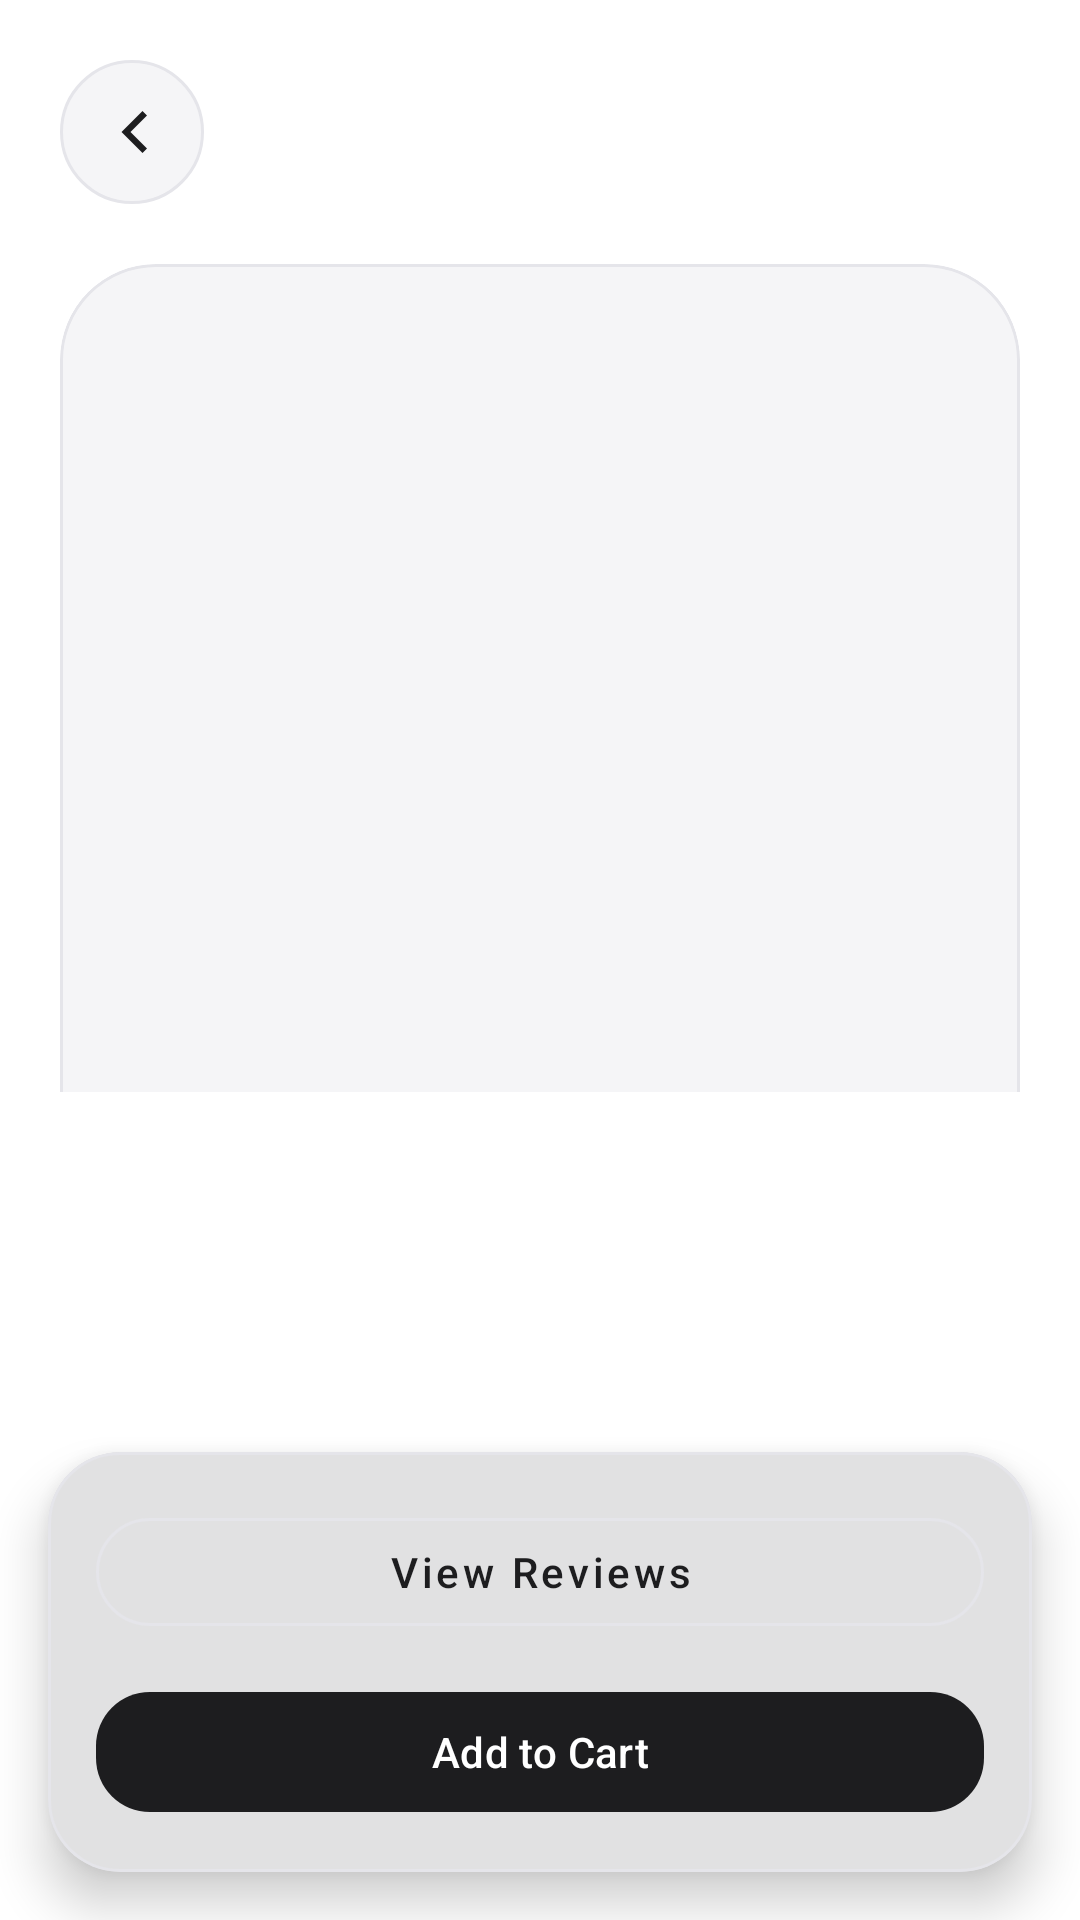

This screen was rendered from an Android layout file. Write that file and the resources it references.
<!-- AndroidManifest.xml: application theme Theme.Frontend -->
<!-- res/layout/activity_product_detail.xml -->
<?xml version="1.0" encoding="utf-8"?>
<androidx.constraintlayout.widget.ConstraintLayout xmlns:android="http://schemas.android.com/apk/res/android"
    xmlns:app="http://schemas.android.com/apk/res-auto"
    xmlns:tools="http://schemas.android.com/tools"
    android:layout_width="match_parent"
    android:layout_height="match_parent"
    android:background="@color/white"
    tools:context=".activities.ProductDetailActivity">

    <androidx.core.widget.NestedScrollView
        android:id="@+id/detailScroll"
        android:layout_width="0dp"
        android:layout_height="0dp"
        android:fillViewport="true"
        android:paddingBottom="120dp"
        app:layout_constraintBottom_toTopOf="@id/bottomActionBar"
        app:layout_constraintEnd_toEndOf="parent"
        app:layout_constraintStart_toStartOf="parent"
        app:layout_constraintTop_toTopOf="parent">

        <LinearLayout
            android:layout_width="match_parent"
            android:layout_height="wrap_content"
            android:orientation="vertical"
            android:padding="20dp">

            <ImageButton
                android:id="@+id/backButton"
                android:layout_width="48dp"
                android:layout_height="48dp"
                android:background="@drawable/bg_circle_surface"
                android:contentDescription="@string/back"
                android:padding="12dp"
                android:src="@drawable/ic_back"
                android:tint="@color/premium_black" />

            <com.google.android.material.card.MaterialCardView
                android:layout_width="match_parent"
                android:layout_height="320dp"
                android:layout_marginTop="20dp"
                app:cardBackgroundColor="@color/premium_light_gray"
                app:cardCornerRadius="32dp"
                app:cardElevation="0dp"
                app:strokeColor="@color/premium_border"
                app:strokeWidth="1dp">

                <ImageView
                    android:id="@+id/productImage"
                    android:layout_width="match_parent"
                    android:layout_height="match_parent"
                    android:contentDescription="@string/app_name"
                    android:scaleType="centerCrop"
                    tools:src="@drawable/product_macbook" />
            </com.google.android.material.card.MaterialCardView>

            <com.google.android.material.chip.Chip
                android:id="@+id/categoryChip"
                android:layout_width="wrap_content"
                android:layout_height="wrap_content"
                android:layout_marginTop="20dp"
                android:checkable="false"
                android:textColor="@color/premium_black"
                app:chipBackgroundColor="@color/premium_light_gray"
                app:chipCornerRadius="20dp" />

            <TextView
                android:id="@+id/productTitle"
                android:layout_width="match_parent"
                android:layout_height="wrap_content"
                android:layout_marginTop="14dp"
                android:textColor="@color/premium_black"
                android:textSize="30sp"
                android:textStyle="bold"
                tools:text="MacBook Pro 14" />

            <TextView
                android:id="@+id/productPrice"
                android:layout_width="wrap_content"
                android:layout_height="wrap_content"
                android:layout_marginTop="8dp"
                android:textColor="@color/premium_gray"
                android:textSize="20sp"
                tools:text="$2499.00" />

            <TextView
                android:layout_width="wrap_content"
                android:layout_height="wrap_content"
                android:layout_marginTop="28dp"
                android:text="@string/specs"
                android:textColor="@color/premium_black"
                android:textSize="20sp"
                android:textStyle="bold" />

            <LinearLayout
                android:layout_width="match_parent"
                android:layout_height="wrap_content"
                android:layout_marginTop="12dp"
                android:orientation="horizontal">

                <com.google.android.material.card.MaterialCardView
                    android:layout_width="0dp"
                    android:layout_height="wrap_content"
                    android:layout_marginEnd="8dp"
                    android:layout_weight="1"
                    app:cardBackgroundColor="@color/premium_light_gray"
                    app:cardCornerRadius="20dp"
                    app:cardElevation="0dp">

                    <LinearLayout
                        android:layout_width="match_parent"
                        android:layout_height="wrap_content"
                        android:orientation="vertical"
                        android:padding="16dp">

                        <TextView
                            android:layout_width="wrap_content"
                            android:layout_height="wrap_content"
                            android:text="@string/cpu"
                            android:textColor="@color/premium_gray"
                            android:textSize="13sp" />

                        <TextView
                            android:id="@+id/cpuValue"
                            android:layout_width="wrap_content"
                            android:layout_height="wrap_content"
                            android:layout_marginTop="4dp"
                            android:textColor="@color/premium_black"
                            android:textSize="16sp"
                            android:textStyle="bold"
                            tools:text="M3 Pro" />
                    </LinearLayout>
                </com.google.android.material.card.MaterialCardView>

                <com.google.android.material.card.MaterialCardView
                    android:layout_width="0dp"
                    android:layout_height="wrap_content"
                    android:layout_marginStart="8dp"
                    android:layout_weight="1"
                    app:cardBackgroundColor="@color/premium_light_gray"
                    app:cardCornerRadius="20dp"
                    app:cardElevation="0dp">

                    <LinearLayout
                        android:layout_width="match_parent"
                        android:layout_height="wrap_content"
                        android:orientation="vertical"
                        android:padding="16dp">

                        <TextView
                            android:layout_width="wrap_content"
                            android:layout_height="wrap_content"
                            android:text="@string/ram"
                            android:textColor="@color/premium_gray"
                            android:textSize="13sp" />

                        <TextView
                            android:id="@+id/ramValue"
                            android:layout_width="wrap_content"
                            android:layout_height="wrap_content"
                            android:layout_marginTop="4dp"
                            android:textColor="@color/premium_black"
                            android:textSize="16sp"
                            android:textStyle="bold"
                            tools:text="18GB" />
                    </LinearLayout>
                </com.google.android.material.card.MaterialCardView>
            </LinearLayout>

            <TextView
                android:layout_width="wrap_content"
                android:layout_height="wrap_content"
                android:layout_marginTop="28dp"
                android:text="@string/description"
                android:textColor="@color/premium_black"
                android:textSize="20sp"
                android:textStyle="bold" />

            <TextView
                android:id="@+id/descriptionValue"
                android:layout_width="match_parent"
                android:layout_height="wrap_content"
                android:layout_marginTop="12dp"
                android:lineSpacingExtra="4dp"
                android:textColor="@color/premium_gray"
                android:textSize="15sp"
                tools:text="A refined pro notebook with all-day battery life and a vivid Liquid Retina display." />
        </LinearLayout>
    </androidx.core.widget.NestedScrollView>

    <com.google.android.material.card.MaterialCardView
        android:id="@+id/bottomActionBar"
        android:layout_width="0dp"
        android:layout_height="wrap_content"
        android:layout_margin="16dp"
        app:cardBackgroundColor="@color/white"
        app:cardCornerRadius="24dp"
        app:cardElevation="10dp"
        app:layout_constraintBottom_toBottomOf="parent"
        app:layout_constraintEnd_toEndOf="parent"
        app:layout_constraintStart_toStartOf="parent"
        app:strokeColor="@color/premium_border"
        app:strokeWidth="1dp">

        <LinearLayout
            android:layout_width="match_parent"
            android:layout_height="wrap_content"
            android:orientation="vertical"
            android:padding="16dp">

            <com.google.android.material.button.MaterialButton
                android:id="@+id/viewReviewsButton"
                style="@style/Widget.MaterialComponents.Button.OutlinedButton"
                android:layout_width="match_parent"
                android:layout_height="wrap_content"
                android:text="View Reviews"
                android:textAllCaps="false"
                android:textColor="@color/premium_black"
                app:cornerRadius="18dp"
                app:icon="@drawable/ic_rate_review"
                app:iconGravity="textStart"
                app:iconPadding="8dp"
                app:iconTint="@color/premium_black"
                app:strokeColor="@color/premium_border" />

            <com.google.android.material.button.MaterialButton
                android:id="@+id/addToCartButton"
                android:layout_width="match_parent"
                android:layout_height="wrap_content"
                android:layout_marginTop="12dp"
                android:text="@string/add_to_cart"
                android:textAllCaps="false"
                android:textColor="@color/white"
                app:backgroundTint="@color/premium_black"
                app:cornerRadius="18dp" />
        </LinearLayout>
    </com.google.android.material.card.MaterialCardView>

</androidx.constraintlayout.widget.ConstraintLayout>
<!-- resources referenced by this layout -->
<resources>
  <color name="premium_black">#FF1D1D1F</color>
  <color name="premium_border">#FFE5E5EA</color>
  <color name="premium_gray">#FF6E6E73</color>
  <color name="premium_light_gray">#FFF5F5F7</color>
  <color name="white">#FFFFFFFF</color>
  <!-- drawable bg_circle_surface (drawable) -->
  <?xml version="1.0" encoding="utf-8"?>
  <shape xmlns:android="http://schemas.android.com/apk/res/android" android:shape="oval">
      <solid android:color="#FFF5F5F7" />
      <stroke android:width="1dp" android:color="#FFE5E5EA" />
  </shape>
  <!-- drawable ic_back (drawable) -->
  <?xml version="1.0" encoding="utf-8"?>
  <vector xmlns:android="http://schemas.android.com/apk/res/android"
      android:width="24dp"
      android:height="24dp"
      android:viewportWidth="24"
      android:viewportHeight="24">
      <path
          android:fillColor="#FF1D1D1F"
          android:pathData="M15.5,5L8.5,12l7,7 1.5,-1.5L11.5,12l5.5,-5.5z" />
  </vector>
  <!-- drawable product_macbook (drawable) -->
  <?xml version="1.0" encoding="utf-8"?>
  <shape xmlns:android="http://schemas.android.com/apk/res/android" android:shape="rectangle">
      <corners android:radius="20dp" />
      <gradient
          android:angle="135"
          android:endColor="#FFD7D7DB"
          android:startColor="#FFFFFFFF" />
  </shape>
  <string name="add_to_cart">Add to Cart</string>
  <string name="app_name">Lap Commerce</string>
  <string name="back">Back</string>
  <string name="cpu">CPU</string>
  <string name="description">Description</string>
  <string name="ram">RAM</string>
  <string name="specs">Specifications</string>
  <style name="Theme.Frontend" parent="Base.Theme.Frontend" />
  <style name="Base.Theme.Frontend" parent="Theme.Material3.Light.NoActionBar">
          <item name="colorPrimary">@color/premium_black</item>
          <item name="colorOnPrimary">@color/white</item>
          <item name="colorPrimaryContainer">@color/premium_light_gray</item>
          <item name="colorSecondary">@color/premium_gray</item>
          <item name="colorSurface">@color/premium_surface</item>
          <item name="colorSurfaceVariant">@color/premium_light_gray</item>
          <item name="colorOnSurface">@color/premium_black</item>
          <item name="colorOutline">@color/premium_border</item>
          <item name="android:statusBarColor">@android:color/transparent</item>
          <item name="android:navigationBarColor">@color/white</item>
          <item name="android:windowLightStatusBar">true</item>
      </style>
  <color name="premium_surface">#FFFFFFFF</color>
</resources>
